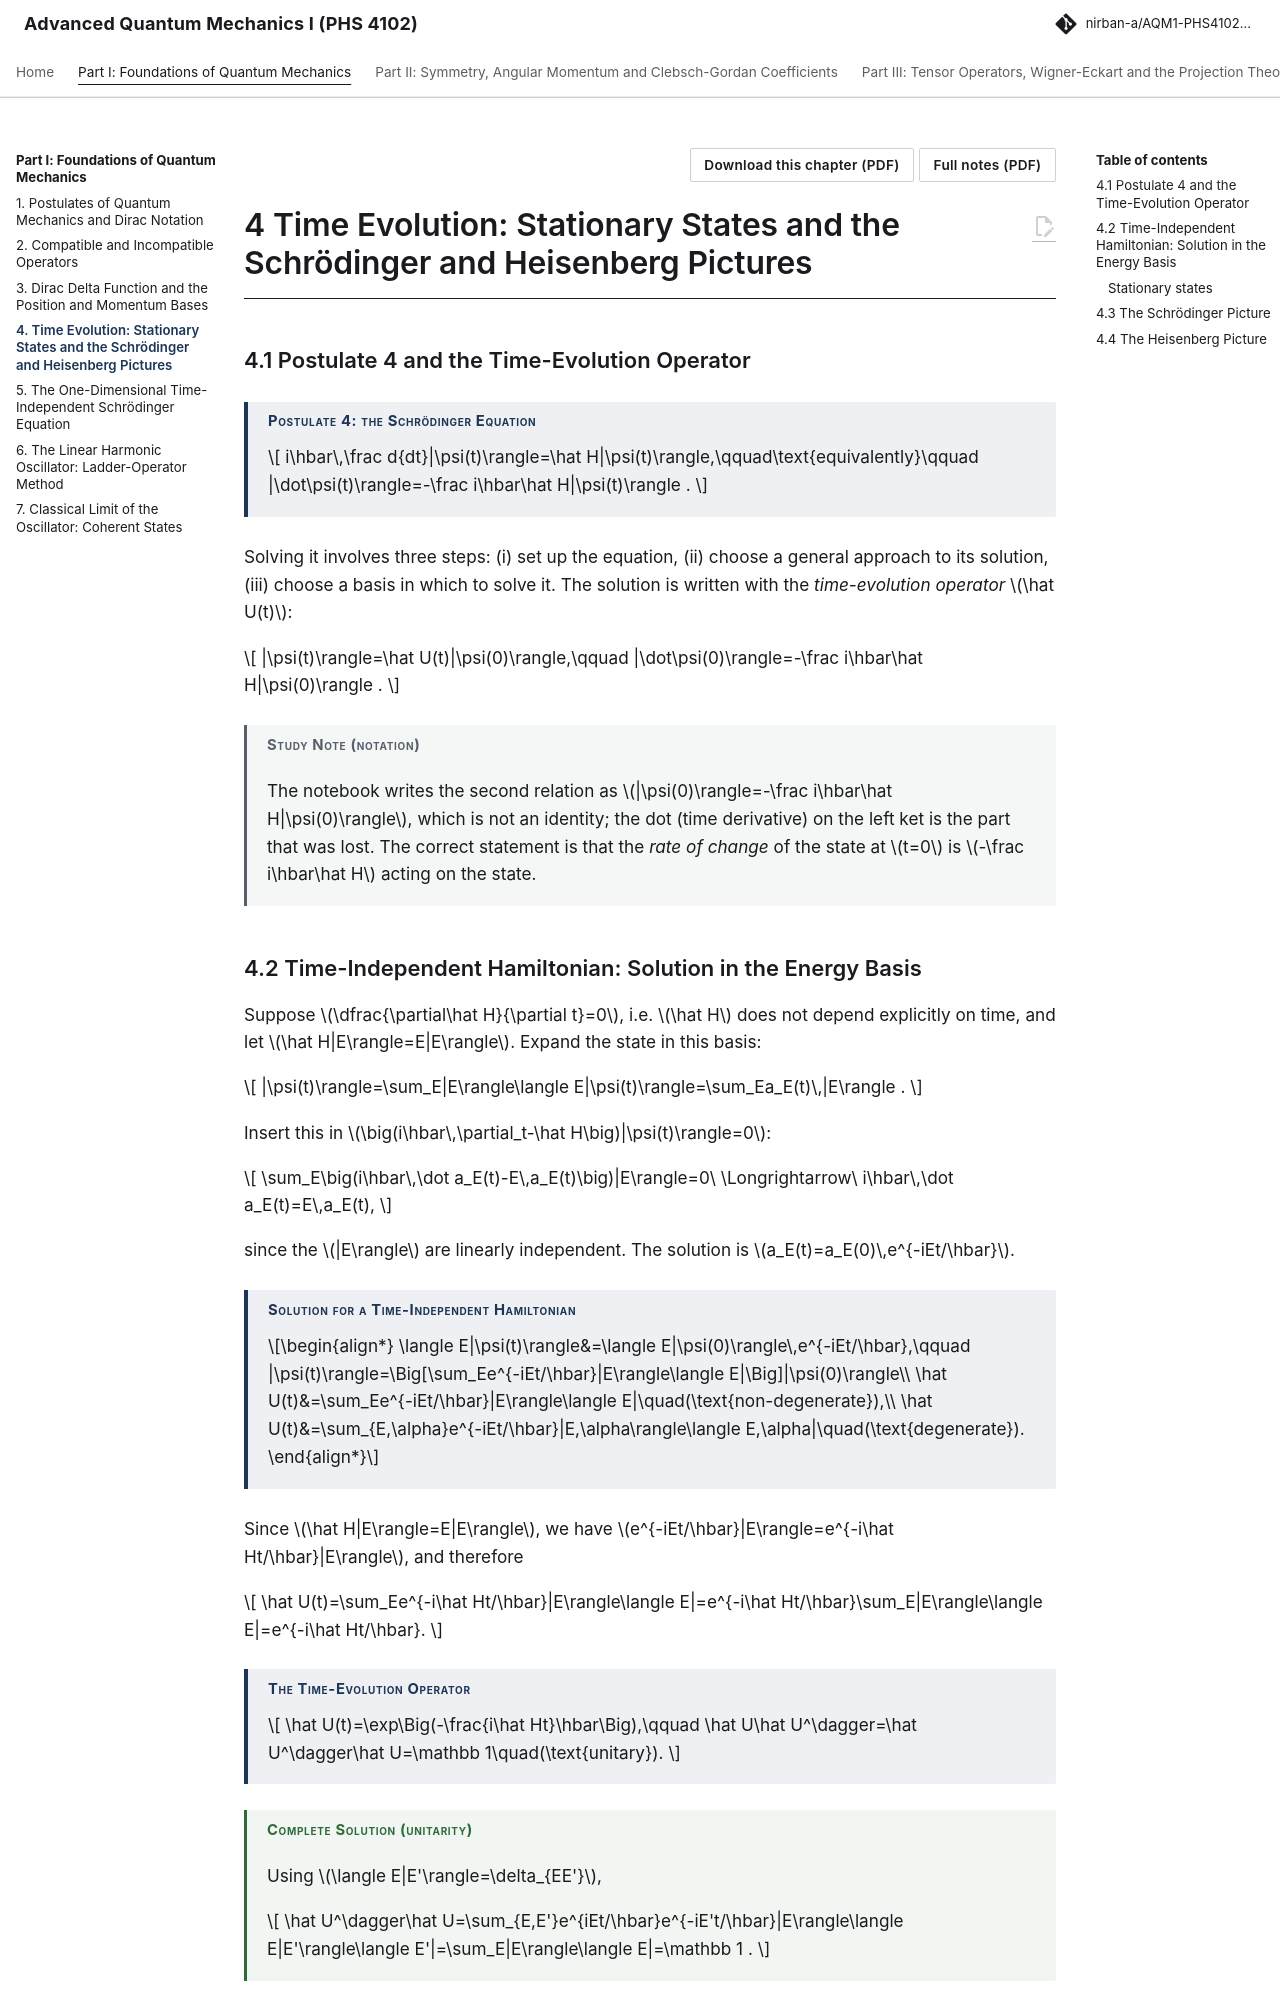

repository: Nirban-A/AQM1-PHS4102-Notes · page: 01-foundations/04-time-evolution-stationary-states-schrodinger-heisenberg/index.html · generator: mkdocs

---
title: "Time Evolution: Stationary States and the Schrödinger and Heisenberg Pictures"
part: 1
chapter: 4
source_book: 
source_section: 
exam_asked: []
topics: []
---

# 4 Time Evolution: Stationary States and the Schrödinger and Heisenberg Pictures

## 4.1 Postulate 4 and the Time-Evolution Operator

!!! thm "Postulate 4: the Schrödinger Equation"

    $$
    i\hbar\,\frac d{dt}|\psi(t)\rangle=\hat H|\psi(t)\rangle,\qquad\text{equivalently}\qquad |\dot\psi(t)\rangle=-\frac i\hbar\hat H|\psi(t)\rangle .
    $$

Solving it involves three steps: (i) set up the equation, (ii) choose a general approach to its solution, (iii) choose a basis in which to solve it. The solution is written with the *time-evolution operator* $\hat U(t)$:

$$
|\psi(t)\rangle=\hat U(t)|\psi(0)\rangle,\qquad |\dot\psi(0)\rangle=-\frac i\hbar\hat H|\psi(0)\rangle .
$$

!!! studynote "Study Note (notation)"

    The notebook writes the second relation as $|\psi(0)\rangle=-\frac i\hbar\hat H|\psi(0)\rangle$, which is not an identity; the dot (time derivative) on the left ket is the part that was lost. The correct statement is that the *rate of change* of the state at $t=0$ is $-\frac i\hbar\hat H$ acting on the state.
